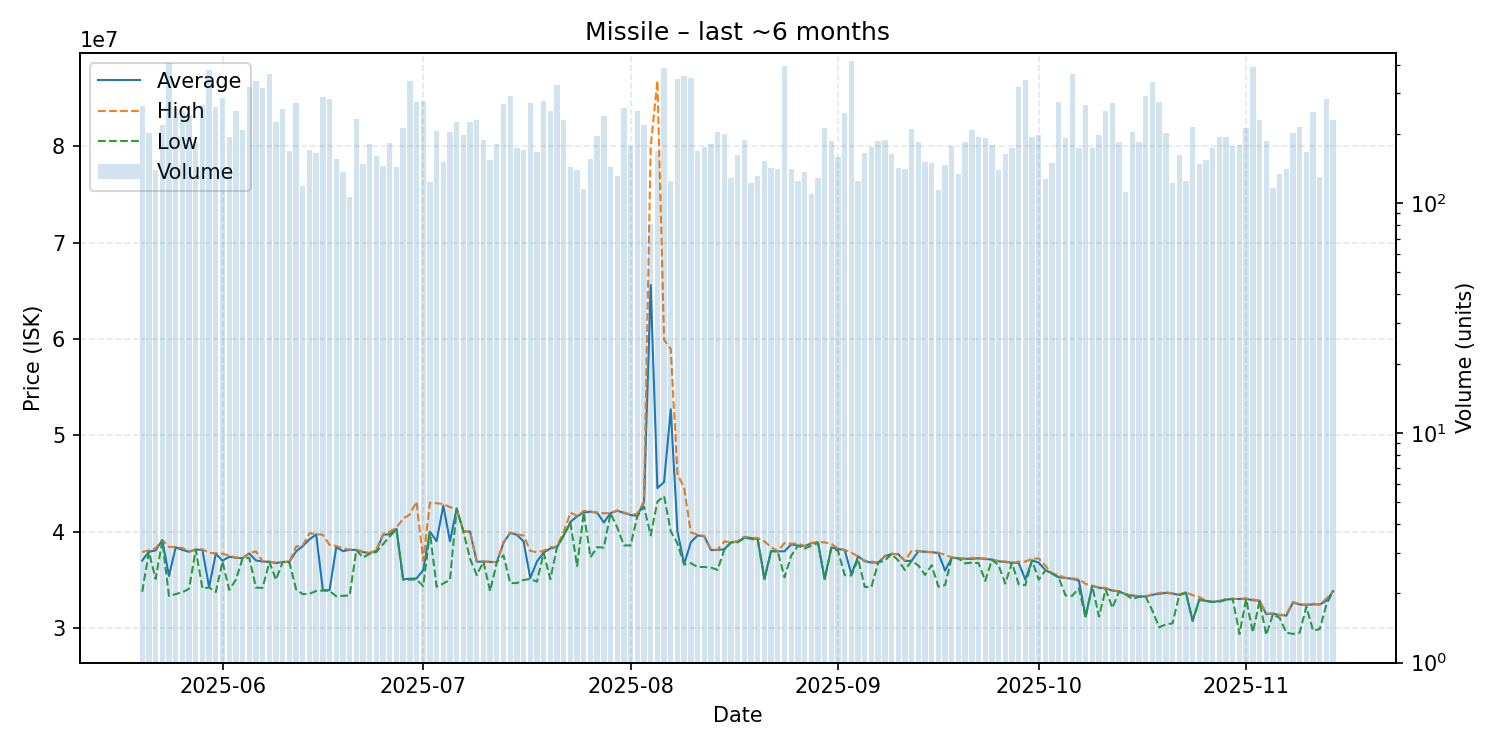

Source data for this figure (header and first rows):
date, average, highest, lowest, order_count, volume
2025-05-20, 36990000, 37870000, 33750000, 137, 263
2025-05-21, 37910000, 38050000, 37890000, 115, 202
2025-05-22, 38030000, 38270000, 35080000, 93, 139
2025-05-23, 39120000, 39130000, 39000000, 130, 219
2025-05-24, 35380000, 38400000, 33310000, 153, 405
2025-05-25, 38370000, 38400000, 33510000, 163, 259
2025-05-26, 38090000, 38290000, 33680000, 155, 250
2025-05-27, 37900000, 37940000, 34060000, 119, 242
2025-05-28, 38130000, 38130000, 38120000, 136, 184
2025-05-29, 38100000, 38150000, 34100000, 146, 267
2025-05-30, 34220000, 37790000, 34190000, 135, 379
2025-05-31, 37710000, 37745000, 33720000, 176, 262
2025-06-01, 36970000, 37700000, 36890000, 162, 286
2025-06-02, 37380000, 37500000, 33950000, 123, 193
2025-06-03, 37280000, 37300000, 34990000, 128, 252
2025-06-04, 37230000, 37240000, 37210000, 115, 208
2025-06-05, 37730000, 37790000, 37260000, 197, 320
2025-06-06, 37000000, 37940000, 34180000, 173, 340
2025-06-07, 36880000, 36910000, 34150000, 190, 317
2025-06-08, 36860000, 36880000, 36840000, 208, 365
2025-06-09, 36730000, 36770000, 35000000, 151, 226
2025-06-10, 36840000, 36840000, 36840000, 140, 256
2025-06-11, 36870000, 36880000, 36795000, 120, 168
2025-06-12, 37940000, 38440000, 34000000, 132, 272
2025-06-13, 38490000, 38560000, 33500000, 99, 118
2025-06-14, 39190000, 39830000, 33530000, 114, 170
2025-06-15, 39700000, 39740000, 33830000, 135, 165
2025-06-16, 33920000, 39660000, 33865000, 98, 289
2025-06-17, 33905000, 38610000, 33850000, 137, 282
2025-06-18, 38370000, 38500000, 33270000, 100, 155
2025-06-19, 37970000, 38240000, 33330000, 102, 136
2025-06-20, 38100000, 38125000, 33360000, 91, 106
2025-06-21, 38090000, 38110000, 38070000, 160, 232
2025-06-22, 37870000, 37930000, 37305000, 124, 147
2025-06-23, 37760000, 37770000, 37690000, 125, 181
2025-06-24, 38010000, 38140000, 37870000, 118, 160
2025-06-25, 39680000, 39700000, 38680000, 92, 145
2025-06-26, 39710000, 39990000, 39495000, 115, 183
2025-06-27, 40280000, 40400000, 40230000, 112, 144
2025-06-28, 35040000, 41340000, 34990000, 117, 212
2025-06-29, 35100000, 41770000, 35000000, 136, 340
2025-06-30, 35130000, 43110000, 35035000, 127, 276
2025-07-01, 36000000, 36990000, 34330000, 148, 277
2025-07-02, 39990000, 43000000, 39940000, 95, 123
2025-07-03, 39000000, 42930000, 34270000, 116, 205
2025-07-04, 42700000, 42870000, 34605000, 113, 151
2025-07-05, 38990000, 42530000, 34990000, 125, 203
2025-07-06, 42380000, 42400000, 42350000, 143, 225
2025-07-07, 40020000, 40040000, 40000000, 130, 197
2025-07-08, 39990000, 40000000, 37170000, 95, 225
2025-07-09, 36865000, 36910000, 35480000, 110, 230
2025-07-10, 36880000, 36890000, 36860000, 113, 187
2025-07-11, 36850000, 36870000, 33810000, 99, 153
2025-07-12, 36820000, 36830000, 36820000, 121, 181
2025-07-13, 38840000, 38880000, 37530000, 145, 269
2025-07-14, 39860000, 39910000, 34650000, 117, 293
2025-07-15, 39660000, 39710000, 34650000, 121, 173
2025-07-16, 38980000, 39590000, 34970000, 112, 170
2025-07-17, 35170000, 37990000, 35080000, 129, 272
2025-07-18, 36890000, 37850000, 34790000, 99, 166
... 119 more rows
